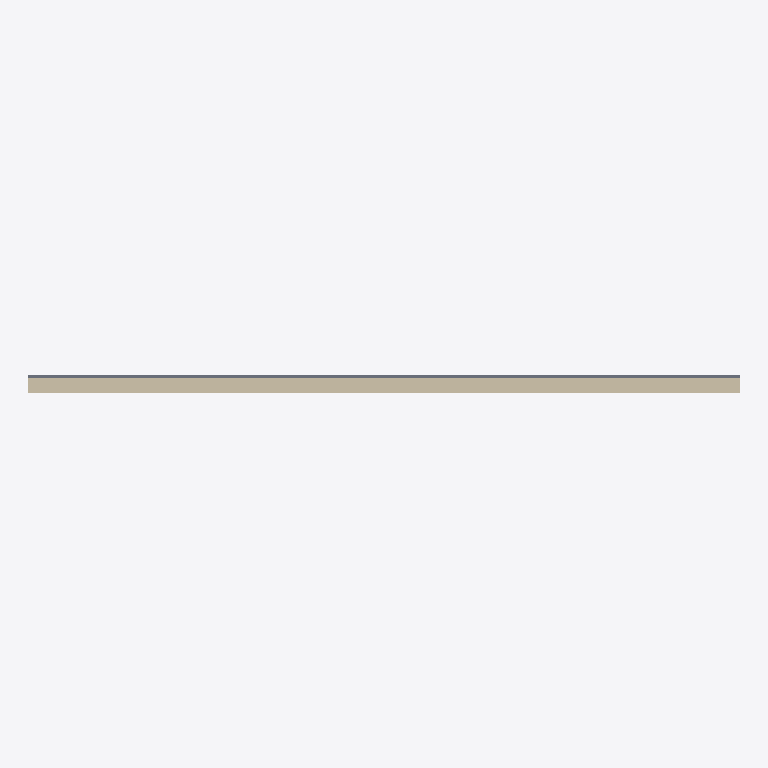
Plan cut of the same IFC building model at storey 'Ground Floor' (level 0.00 m, cut at 1.40 m), seen from above with north up, elements coloured by IFC class: 1 wall (beige), 1 slab (grey). Cut surfaces are drawn darker.
Extent 10.0 m × 0.3 m × 8.0 m (x, y, z). Storeys (1): Ground Floor at 0.00 m. Elements (2): 1 IfcSlab, 1 IfcWall.

HEADER;
FILE_DESCRIPTION(('ViewDefinition[DesignTransferView]'),'2;1');
FILE_NAME('/dev/null','2026-04-18T16:06:55+03:00',(''),(''),'IfcOpenShell 0.8.4.post1','IfcOpenShell 0.8.4.post1','Nobody');
FILE_SCHEMA(('IFC4'));
ENDSEC;
DATA;
#1=IFCPROJECT('0jgpj5w0T64BSnUyflt1tL',$,'Layered Materials Building',$,$,$,$,(#10),#5);
#12=IFCSITE('3x8FkiLVH07ucCIac_0pOk',$,'Site',$,$,$,$,$,$,$,$,$,$,$);
#14=IFCBUILDING('0ThuBQNoL1ePUkW0vGfuPa',$,'Layered Materials Building',$,$,$,$,$,$,$,$,$);
#16=IFCBUILDINGSTOREY('06SnZwfkT8xgLA_18GJxnz',$,'Ground Floor',$,$,$,$,$,$,0.0);
#18=IFCWALL('3DBGQl8ejD78L8GozoOV4e',$,'Layered-ExtWall',$,$,$,#30,$,$);
#54=IFCSLAB('3iyDlHq9z8Eh2qiZdntsa1',$,'Layered-Slab',$,$,$,#65,$,$);
ENDSEC;
